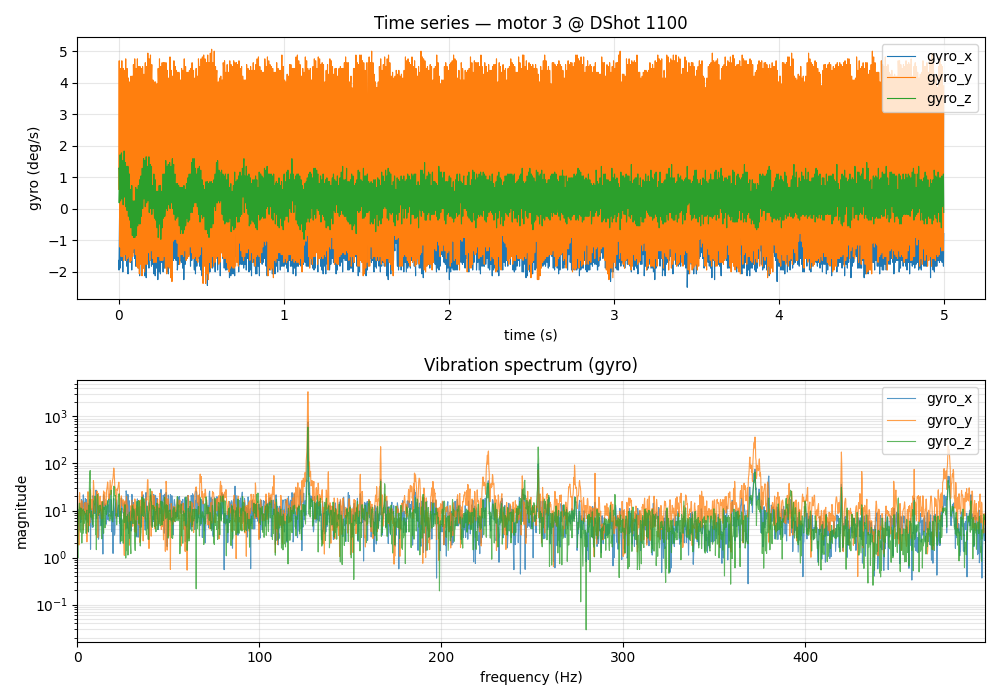

Source data for this figure (header and first rows):
timestamp_us, gyro_x, gyro_y, gyro_z, accel_x, accel_y, accel_z, motor_id, motor_command
203049198, -1.646, 0.610, 1.280, 0.158, 0.047, 1.203, 3, 1100
203050640, -1.951, 2.439, 1.220, -0.039, -0.019, 1.207, 3, 1100
203051652, -1.402, 4.207, 0.732, -0.192, -0.034, 1.009, 3, 1100
203052183, -0.915, 4.695, 0.183, -0.192, -0.048, 1.005, 3, 1100
203053694, -0.305, 1.585, 0.549, -0.001, 0.092, 0.973, 3, 1100
203054209, -0.305, 1.585, 0.549, -0.001, 0.092, 0.973, 3, 1100
203055705, -0.915, -1.220, 0.732, 0.170, 0.064, 0.967, 3, 1100
203056236, -1.280, -1.220, 1.159, 0.200, 0.054, 1.187, 3, 1100
203057695, -1.890, 0.610, 1.707, 0.090, 0.063, 0.973, 3, 1100
203058213, -1.707, 2.256, 1.585, -0.039, -0.010, 1.174, 3, 1100
203059694, -0.915, 4.451, 0.244, -0.177, -0.054, 0.973, 3, 1100
203060216, -0.915, 4.451, 0.244, -0.218, -0.052, 1.034, 3, 1100
203061694, -0.183, 1.402, 0.854, 0.019, 0.108, 1.002, 3, 1100
203062205, -0.183, 1.402, 0.854, 0.019, 0.108, 1.002, 3, 1100
203063694, -1.037, -1.524, 0.915, 0.166, 0.058, 1.010, 3, 1100
203064208, -1.402, -1.220, 1.280, 0.166, 0.032, 1.126, 3, 1100
203065694, -1.646, 0.732, 1.768, 0.120, 0.069, 1.027, 3, 1100
203066203, -1.585, 2.500, 1.585, -0.016, -0.015, 1.150, 3, 1100
203067694, -0.427, 4.695, 0.305, -0.205, -0.029, 1.025, 3, 1100
203068216, -0.427, 4.695, 0.305, -0.205, -0.029, 1.025, 3, 1100
203069694, -0.610, 1.951, 0.793, -0.005, 0.089, 1.029, 3, 1100
203070214, -0.854, -0.305, 0.915, 0.064, 0.055, 1.015, 3, 1100
203071694, -1.159, -1.220, 0.793, 0.160, 0.061, 1.063, 3, 1100
203072216, -1.159, -1.524, 1.280, 0.207, 0.044, 1.092, 3, 1100
203073694, -2.012, 2.195, 1.524, -0.036, -0.020, 1.109, 3, 1100
203074205, -2.012, 2.195, 1.524, -0.036, -0.020, 1.109, 3, 1100
203075694, -0.854, 4.451, 0.122, -0.196, -0.040, 1.067, 3, 1100
203076203, -0.854, 4.451, 0.122, -0.196, -0.040, 1.067, 3, 1100
203077694, 0.122, 1.890, 1.037, 0.014, 0.107, 1.053, 3, 1100
203078206, -0.305, -0.671, 0.976, 0.100, 0.053, 0.992, 3, 1100
203079694, -0.976, -1.646, 0.671, 0.155, 0.067, 1.103, 3, 1100
203080215, -1.098, -1.585, 1.159, 0.187, 0.048, 1.034, 3, 1100
203081694, -1.463, 2.073, 1.829, -0.029, -0.015, 1.083, 3, 1100
203082203, -1.463, 2.073, 1.829, -0.029, -0.015, 1.083, 3, 1100
203083694, -0.549, 4.390, 0.366, -0.217, -0.014, 1.058, 3, 1100
203084205, -0.305, 4.024, 0.427, -0.162, 0.023, 0.938, 3, 1100
203085694, -0.305, 2.134, 0.488, 0.001, 0.109, 1.074, 3, 1100
203086215, -0.610, -0.671, 0.671, 0.082, 0.026, 0.960, 3, 1100
203087694, -1.402, -1.463, 1.220, 0.208, 0.048, 1.011, 3, 1100
203088205, -1.402, -1.463, 1.220, 0.208, 0.048, 1.011, 3, 1100
203089694, -1.646, 2.134, 1.463, -0.033, -0.011, 1.032, 3, 1100
203090206, -1.098, 3.902, 0.549, -0.033, -0.011, 1.032, 3, 1100
203091694, -0.915, 4.756, 0.061, -0.219, -0.031, 1.056, 3, 1100
203092205, -0.671, 3.963, 0.427, -0.178, 0.019, 0.939, 3, 1100
203093694, -0.488, -0.671, 0.915, 0.001, 0.102, 1.075, 3, 1100
203094208, -0.488, -0.671, 0.915, 0.092, 0.050, 0.929, 3, 1100
203095698, -1.159, -1.646, 0.976, 0.193, 0.046, 0.967, 3, 1100
203096213, -1.159, -1.646, 0.976, 0.193, 0.046, 0.967, 3, 1100
203097697, -1.829, 2.134, 1.341, -0.030, -0.012, 0.991, 3, 1100
203098217, -1.341, 3.720, 0.488, -0.174, -0.049, 1.032, 3, 1100
203099694, -0.610, 4.451, -0.061, -0.207, -0.033, 1.036, 3, 1100
203100212, -0.183, 4.329, 0.000, -0.182, 0.020, 0.955, 3, 1100
203101694, -0.549, 0.061, 0.671, 0.078, 0.051, 0.908, 3, 1100
203102210, -0.549, 0.061, 0.671, 0.078, 0.051, 0.908, 3, 1100
203103689, -1.280, -1.585, 0.976, 0.202, 0.046, 0.954, 3, 1100
203104198, -2.012, -0.061, 1.341, 0.137, 0.060, 1.216, 3, 1100
203105694, -2.073, 2.134, 1.341, -0.032, -0.012, 0.958, 3, 1100
203106215, -1.341, 3.720, 0.793, -0.151, -0.064, 1.074, 3, 1100
203107694, -0.427, 4.146, -0.244, -0.193, 0.009, 0.968, 3, 1100
203108205, -0.427, 4.146, -0.244, -0.193, 0.009, 0.968, 3, 1100
... 4,939 more rows
